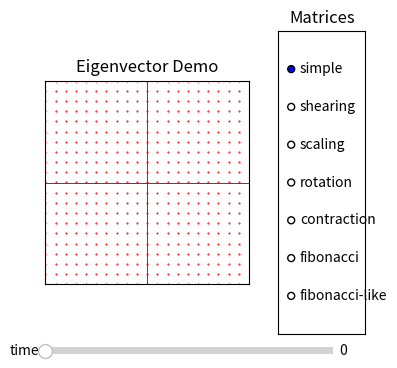

Recreate this plot in Python.
import matplotlib.pyplot as plt
import numpy as np
from matplotlib.widgets import Slider, RadioButtons
from matplotlib.collections import LineCollection

#############################
# MATPLOTLIB CONFIGURATIONS #
#############################

# set up subplots
fig, axes = plt.subplot_mosaic(
    [['main', 'matrix'],
     ['main', 'matrix'],
     ['main', 'matrix']],
    width_ratios=[3.5, 1.5])

# make room in plot for sliders
fig.subplots_adjust(left=0.25, bottom=0.25, right=0.75)

# settings
axes['main'].set_xlim((-1, 1))
axes['main'].set_ylim((-1, 1))
axes['main'].set_aspect('equal')
axes['main'].set_autoscale_on(False)
axes['main'].axhline(0, color='black', linewidth=0.5)
axes['main'].axvline(0, color='black', linewidth=0.5)
axes['main'].xaxis.set_tick_params(labelbottom=False)
axes['main'].yaxis.set_tick_params(labelleft=False)
axes['main'].set_xticks([])
axes['main'].set_yticks([])
axes['main'].set_title("Eigenvector Demo")
axes['matrix'].set_title("Matrices")

a = np.array([
    [2.0, -1.0],
    [1.0, 0.0]])

simple = a @ np.diag([2 ** 0.01, 3 ** 0.01]) @ np.linalg.inv(a)

shear = np.array([
    [1, 0.01],
    [0, 1]])

scale = np.array([
    [1.02, 0],
    [0, 0.98]])

rotate = np.array([
    [np.cos(0.01), -np.sin(0.01)],
    [np.sin(0.01), np.cos(0.01)]])

contract = np.array([
    [0.98, 0],
    [0, 0.98]])

fib = np.array([
    [1., 1],
    [1, 0]])

_, d, v = np.linalg.svd(np.array([[1., 1], [1, 0]]))

def mpow(a):
    return lambda k, x: np.linalg.matrix_power(a, k) @ x

def fib_like(k, x):
    return np.dot(v.T * (d ** (k * 0.08)), v) @ x

functions = {
    "simple" : mpow(simple),
    "shearing" : mpow(shear),
    "scaling" : mpow(scale),
    "rotation" : mpow(rotate),
    "contraction" : mpow(contract),
    "fibonacci" : mpow(fib),
    "fibonacci-like" : fib_like}

base_function = functions['simple']

global_params = { 'time' : 0 }

a = np.array([[x, y] for x in np.arange(-2, 2, 0.1) for y in np.arange(-2, 2, 0.1)]).T

# stole this from the internet and modified
s, = axes['main'].plot(*zip(*a.T), marker='.', color='r', ls='', markersize=1)

def update_curr():
    data = np.hstack([a] + [base_function(i, a) for i in range(global_params['time'])])
    # s.set_data(base_function(global_params['time'], a))
    s.set_data(data)

def set_curr_func(f):
    global base_function
    base_function = f
    update_curr()

###########
# SLIDERS #
###########

slider_position = lambda index: [0.25, 0.20 - 0.03 * index, 0.45, 0.03]
slider = lambda name, pos, mx: Slider(
    ax=fig.add_axes(slider_position(pos)),
    label=name,
    valmin=0,
    valmax=mx,
    valinit=0,
    valstep=1)

power_slider = slider('time', 0, 200)

def set_update(pname, slider):
    def update(val):
        global_params[pname] = val
        update_curr()
        fig.canvas.draw_idle()
    slider.on_changed(update)

updates = [('time', power_slider)]

# connect sliders to functions
for name, slider in updates:
    set_update(name, slider)

#################
# RADIO BUTTONS #
#################

shape_radio = RadioButtons(axes['matrix'] , list(functions.keys()))

def matrices(label):
    set_curr_func(functions[label])
    fig.canvas.draw()

# connect radio buttons to functions
shape_radio.on_clicked(matrices)

#######
# FIN #
#######

plt.show()
